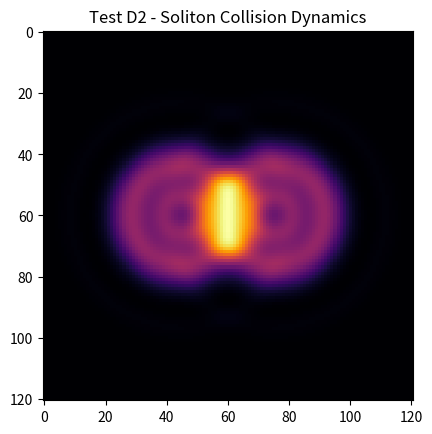
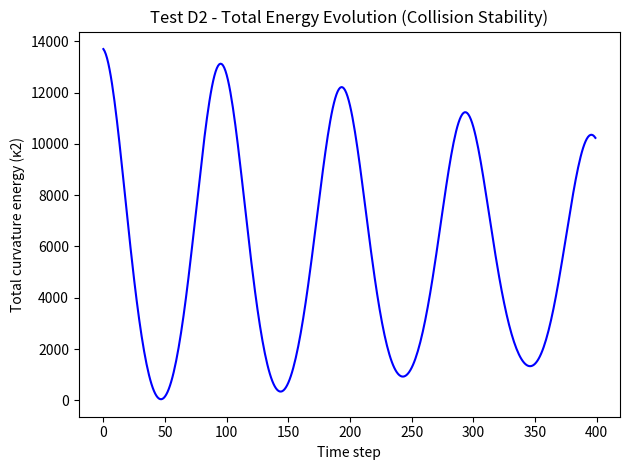

Here is the Python script that generated these plots, in order:
import numpy as np
import matplotlib.pyplot as plt
from matplotlib.animation import FuncAnimation

# --- Normalization utility ---
def normalize(x):
    return (x - np.min(x)) / (np.ptp(x) + 1e-12)

# --- Simulation parameters ---
N = 121
steps = 400
dx = 1.0
dt = 0.1
c = 1.0      # propagation speed
gamma = 0.005  # damping term (energy loss control)
eta = 0.15     # nonlinearity coupling

# --- Spatial grid ---
x = np.arange(N)
y = np.arange(N)
X, Y = np.meshgrid(x, y)
cx1, cx2 = 45, 75
cy = 60
sigma = 6.0

# --- Initial curvature field: two solitons ---
kappa = np.exp(-((X - cx1)**2 + (Y - cy)**2) / (2 * sigma**2)) \
      + np.exp(-((X - cx2)**2 + (Y - cy)**2) / (2 * sigma**2))
kappa = normalize(kappa) * 2.0 - 1.0
v = np.zeros_like(kappa)  # velocity field

# --- Storage for energy ---
energy = []

# --- Helper: Laplacian ---
def laplacian(Z):
    return (
        np.roll(Z, 1, axis=0) + np.roll(Z, -1, axis=0) +
        np.roll(Z, 1, axis=1) + np.roll(Z, -1, axis=1) - 4 * Z
    ) / dx**2

# --- Time evolution loop ---
frames = []
for t in range(steps):
    lap = laplacian(kappa)
    acc = c**2 * lap - eta * kappa**3 - gamma * v
    v += dt * acc
    kappa += dt * v

    if t % 5 == 0:
        frames.append(normalize(kappa).copy())

    energy.append(np.sum(kappa**2))

# --- Visualization ---
fig, ax = plt.subplots()
im = ax.imshow(frames[0], cmap="inferno", animated=True)
plt.title("Test D2 - Soliton Collision Dynamics")

def update(frame):
    im.set_array(frame)
    return [im]

ani = FuncAnimation(fig, update, frames=frames, interval=40, blit=True)
ani.save("PAEV_TestD2_SolitonCollision.gif", fps=20)
print("✅ Saved animation to: PAEV_TestD2_SolitonCollision.gif")

# --- Energy plot ---
plt.figure()
plt.plot(energy, color="blue")
plt.xlabel("Time step")
plt.ylabel("Total curvature energy (κ2)")
plt.title("Test D2 - Total Energy Evolution (Collision Stability)")
plt.tight_layout()
plt.savefig("PAEV_TestD2_SolitonCollision_Energy.png", dpi=160)
print("✅ Saved energy plot to: PAEV_TestD2_SolitonCollision_Energy.png")

# --- Print summary ---
e_init = energy[0]
e_final = energy[-1]
deltaE = e_final - e_init
print("\n=== Test D2 - Soliton Collision Complete ===")
print(f"Energy initial={e_init:.3e}, final={e_final:.3e}, ΔE={deltaE:.3e}")
print(f"Frames: {len(frames)}, N={N}, dt={dt}, steps={steps}")